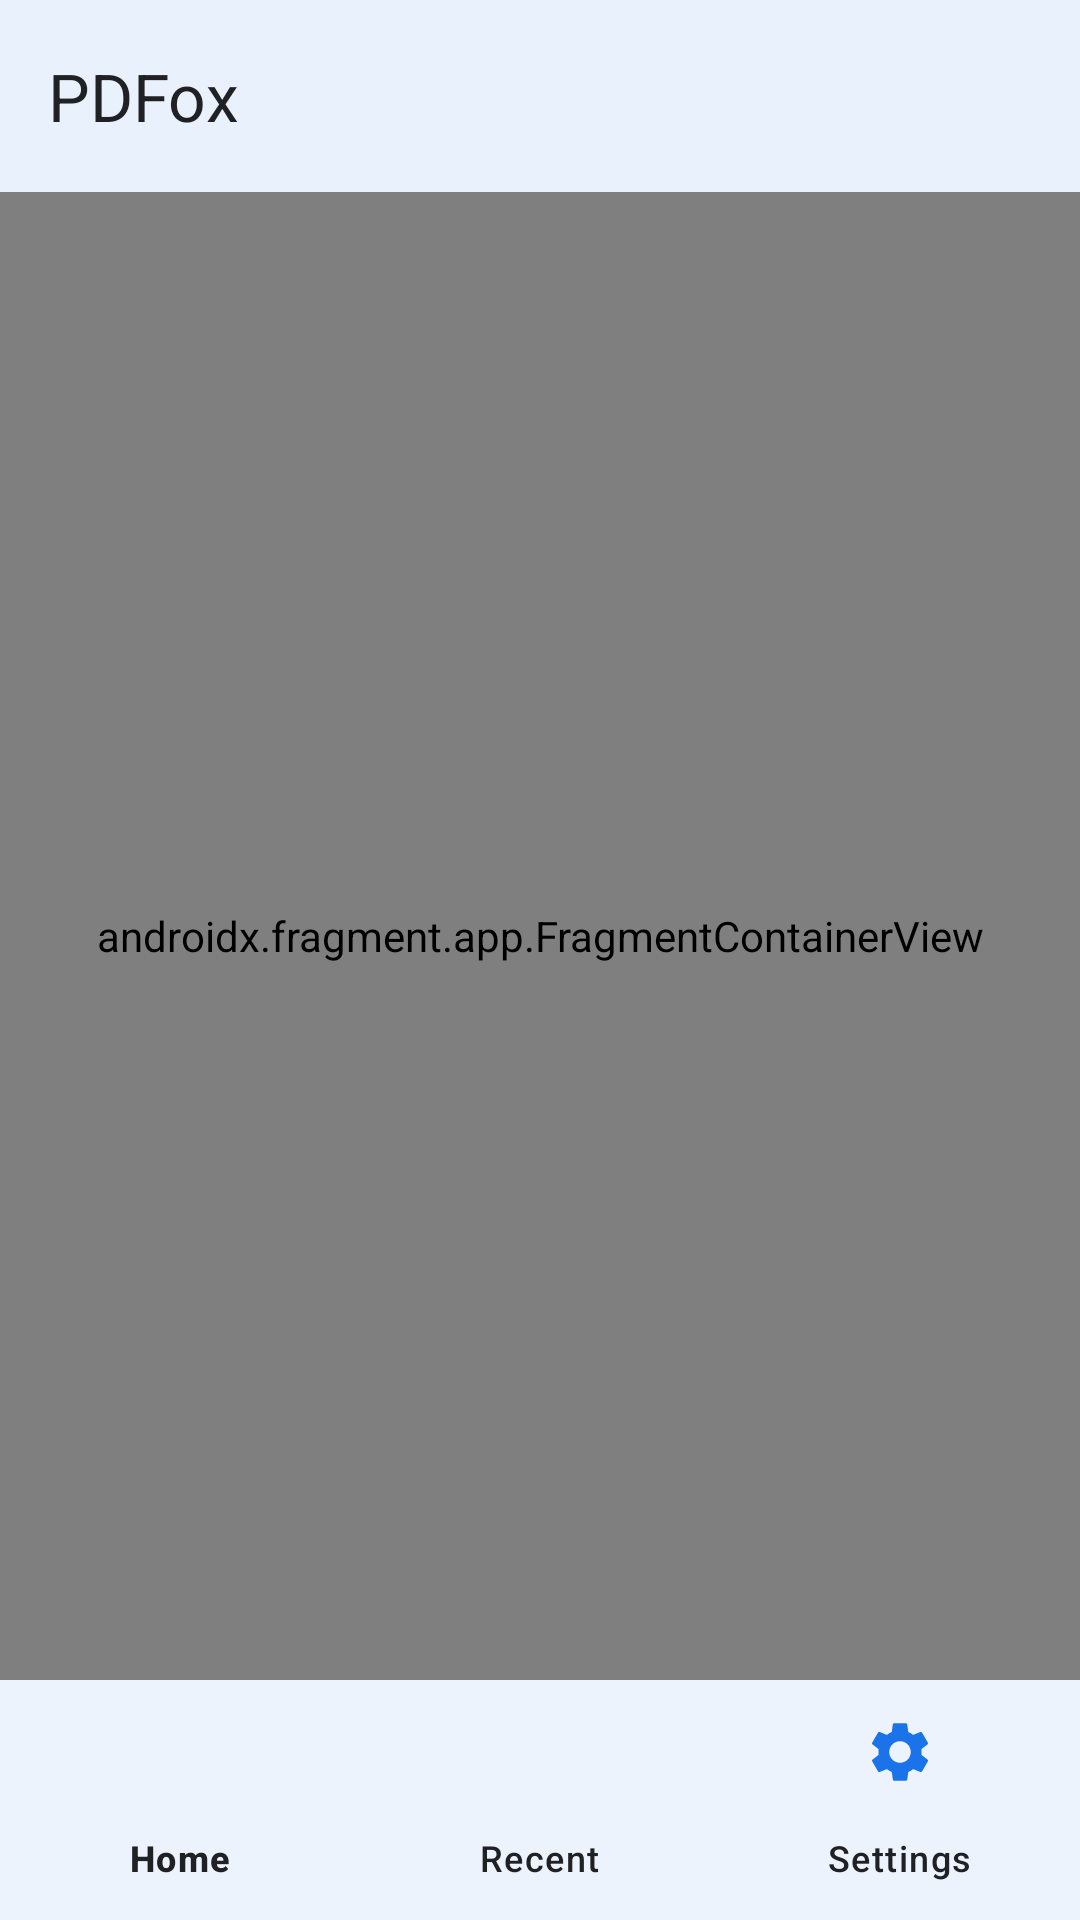

Android layout source for this screen:
<!-- AndroidManifest.xml: application theme Theme.PDFox -->
<!-- res/layout/activity_main.xml -->
<?xml version="1.0" encoding="utf-8"?>
<androidx.constraintlayout.widget.ConstraintLayout xmlns:android="http://schemas.android.com/apk/res/android"
    xmlns:app="http://schemas.android.com/apk/res-auto"
    xmlns:tools="http://schemas.android.com/tools"
    android:layout_width="match_parent"
    android:layout_height="match_parent"
    android:fitsSystemWindows="true"
    tools:context=".ui.MainActivity">

    
    <com.google.android.material.appbar.MaterialToolbar
        android:id="@+id/toolbar"
        android:layout_width="match_parent"
        android:layout_height="?attr/actionBarSize"
        android:background="@color/surface"
        android:elevation="@dimen/elevation_app_bar"
        app:layout_constraintTop_toTopOf="parent"
        app:title="@string/app_name"
        app:titleTextColor="@color/on_surface" />

    
    <androidx.fragment.app.FragmentContainerView
        android:id="@+id/nav_host_fragment"
        android:name="androidx.navigation.fragment.NavHostFragment"
        android:layout_width="0dp"
        android:layout_height="0dp"
        app:defaultNavHost="true"
        app:layout_constraintBottom_toTopOf="@id/bottom_navigation"
        app:layout_constraintEnd_toEndOf="parent"
        app:layout_constraintStart_toStartOf="parent"
        app:layout_constraintTop_toBottomOf="@id/toolbar"
        app:navGraph="@navigation/nav_graph" />

    
    <com.google.android.material.bottomnavigation.BottomNavigationView
        android:id="@+id/bottom_navigation"
        android:layout_width="match_parent"
        android:layout_height="@dimen/bottom_nav_height"
        android:background="@color/surface"
        app:itemIconTint="@color/primary"
        app:itemTextColor="@color/on_surface"
        app:labelVisibilityMode="labeled"
        app:layout_constraintBottom_toBottomOf="parent"
        app:menu="@menu/bottom_nav_menu" />

</androidx.constraintlayout.widget.ConstraintLayout>
<!-- resources referenced by this layout -->
<resources>
  <color name="on_surface">#202124</color>
  <color name="primary">#1A73E8</color>
  <color name="surface">#FFFFFF</color>
  <dimen name="bottom_nav_height">80dp</dimen>
  <dimen name="elevation_app_bar">4dp</dimen>
  <string name="app_name">PDFox</string>
  <style name="Theme.PDFox" parent="Theme.Material3.Light.NoActionBar">
          
          <item name="colorPrimary">@color/primary</item>
          <item name="colorOnPrimary">@color/on_primary</item>
          <item name="colorPrimaryContainer">@color/primary_container</item>
          
          
          <item name="colorSecondary">@color/secondary</item>
          <item name="colorOnSecondary">@color/on_secondary</item>
          <item name="colorSecondaryContainer">@color/secondary_container</item>
          
          
          <item name="colorTertiary">@color/tertiary</item>
          <item name="colorOnTertiary">@color/on_tertiary</item>
          <item name="colorTertiaryContainer">@color/tertiary_container</item>
          
          
          <item name="colorError">@color/error</item>
          <item name="colorErrorContainer">@color/error_container</item>
          
          
          <item name="colorSurface">@color/surface</item>
          <item name="colorOnSurface">@color/on_surface</item>
          <item name="colorOnSurfaceVariant">@color/on_surface_variant</item>
          <item name="android:colorBackground">@color/background</item>
          
          
          <item name="android:statusBarColor">@android:color/transparent</item>
          <item name="android:navigationBarColor">@android:color/transparent</item>
          <item name="android:windowLightStatusBar">true</item>
          
          
          <item name="windowActionBar">false</item>
          <item name="windowNoTitle">true</item>
      </style>
  <color name="on_primary">#FFFFFF</color>
  <color name="primary_container">#D2E3FC</color>
  <color name="secondary">#EA4335</color>
  <color name="on_secondary">#FFFFFF</color>
  <color name="secondary_container">#FAD2CF</color>
  <color name="tertiary">#34A853</color>
  <color name="on_tertiary">#FFFFFF</color>
  <color name="tertiary_container">#CEEAD6</color>
  <color name="error">#D93025</color>
  <color name="error_container">#FCE8E6</color>
  <color name="on_surface_variant">#5F6368</color>
  <color name="background">#F8F9FA</color>
</resources>
